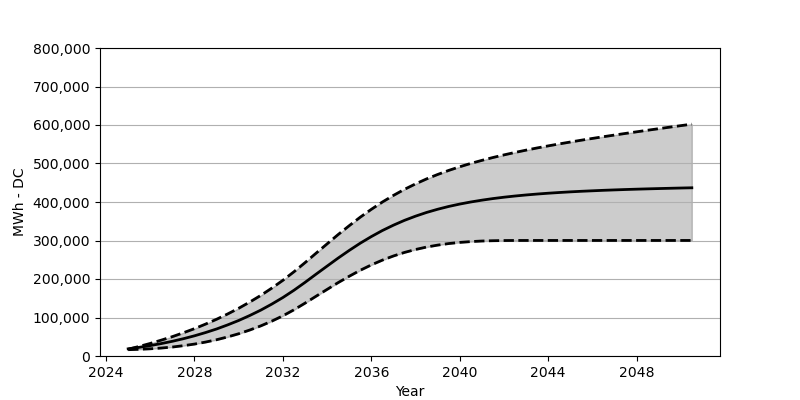

The file beside this chart, header and first rows:
Date, Low, Base, High
2025-01, 16422, 18566, 17680
2025-07, 17339, 22473, 24854
2026-01, 18700, 27071, 32679
2026-07, 20659, 32266, 41194
2027-01, 23277, 38215, 50296
2027-07, 26782, 44864, 60317
2028-01, 30957, 52410, 71048
2028-07, 36143, 60842, 82779
2029-01, 42276, 70203, 95459
2029-07, 49503, 80707, 109108
2030-01, 57812, 92274, 123973
2030-07, 67368, 105057, 140045
2031-01, 78233, 119190, 157425
2031-07, 90501, 134756, 176259
2032-01, 104366, 151889, 196629
2032-07, 119932, 170662, 218690
2033-01, 137292, 191238, 242514
2033-07, 155147, 212402, 266894
2034-01, 173033, 233545, 291346
2034-07, 190527, 254245, 315335
2035-01, 207134, 274244, 338478
2035-07, 222566, 292893, 360456
2036-01, 236617, 310160, 380981
2036-07, 248988, 325840, 399898
2037-01, 259822, 339849, 417206
2037-07, 268966, 352271, 432865
2038-01, 276646, 363240, 447112
2038-07, 282976, 372817, 459915
2039-01, 288017, 381146, 471492
2039-07, 292016, 388372, 481976
2040-01, 295016, 394640, 491512
2040-07, 297150, 400042, 500212
2041-01, 298645, 404763, 508160
2041-07, 299449, 408866, 515521
2042-01, 299903, 412454, 522366
2042-07, 300068, 415536, 528706
2043-01, 300109, 418268, 534705
2043-07, 300119, 420649, 540355
2044-01, 300119, 422804, 545746
2044-07, 300119, 424639, 550880
2045-01, 300119, 426350, 555797
2045-07, 300119, 427814, 560529
2046-01, 300119, 429102, 565137
2046-07, 300119, 430339, 569601
2047-01, 300119, 431412, 573920
2047-07, 300119, 432412, 578126
2048-01, 300119, 433319, 582301
2048-07, 300119, 434123, 586404
2049-01, 300119, 434896, 590455
2049-07, 300119, 435607, 594424
2050-01, 300119, 436298, 598352
2050-07, 300119, 436906, 602197
